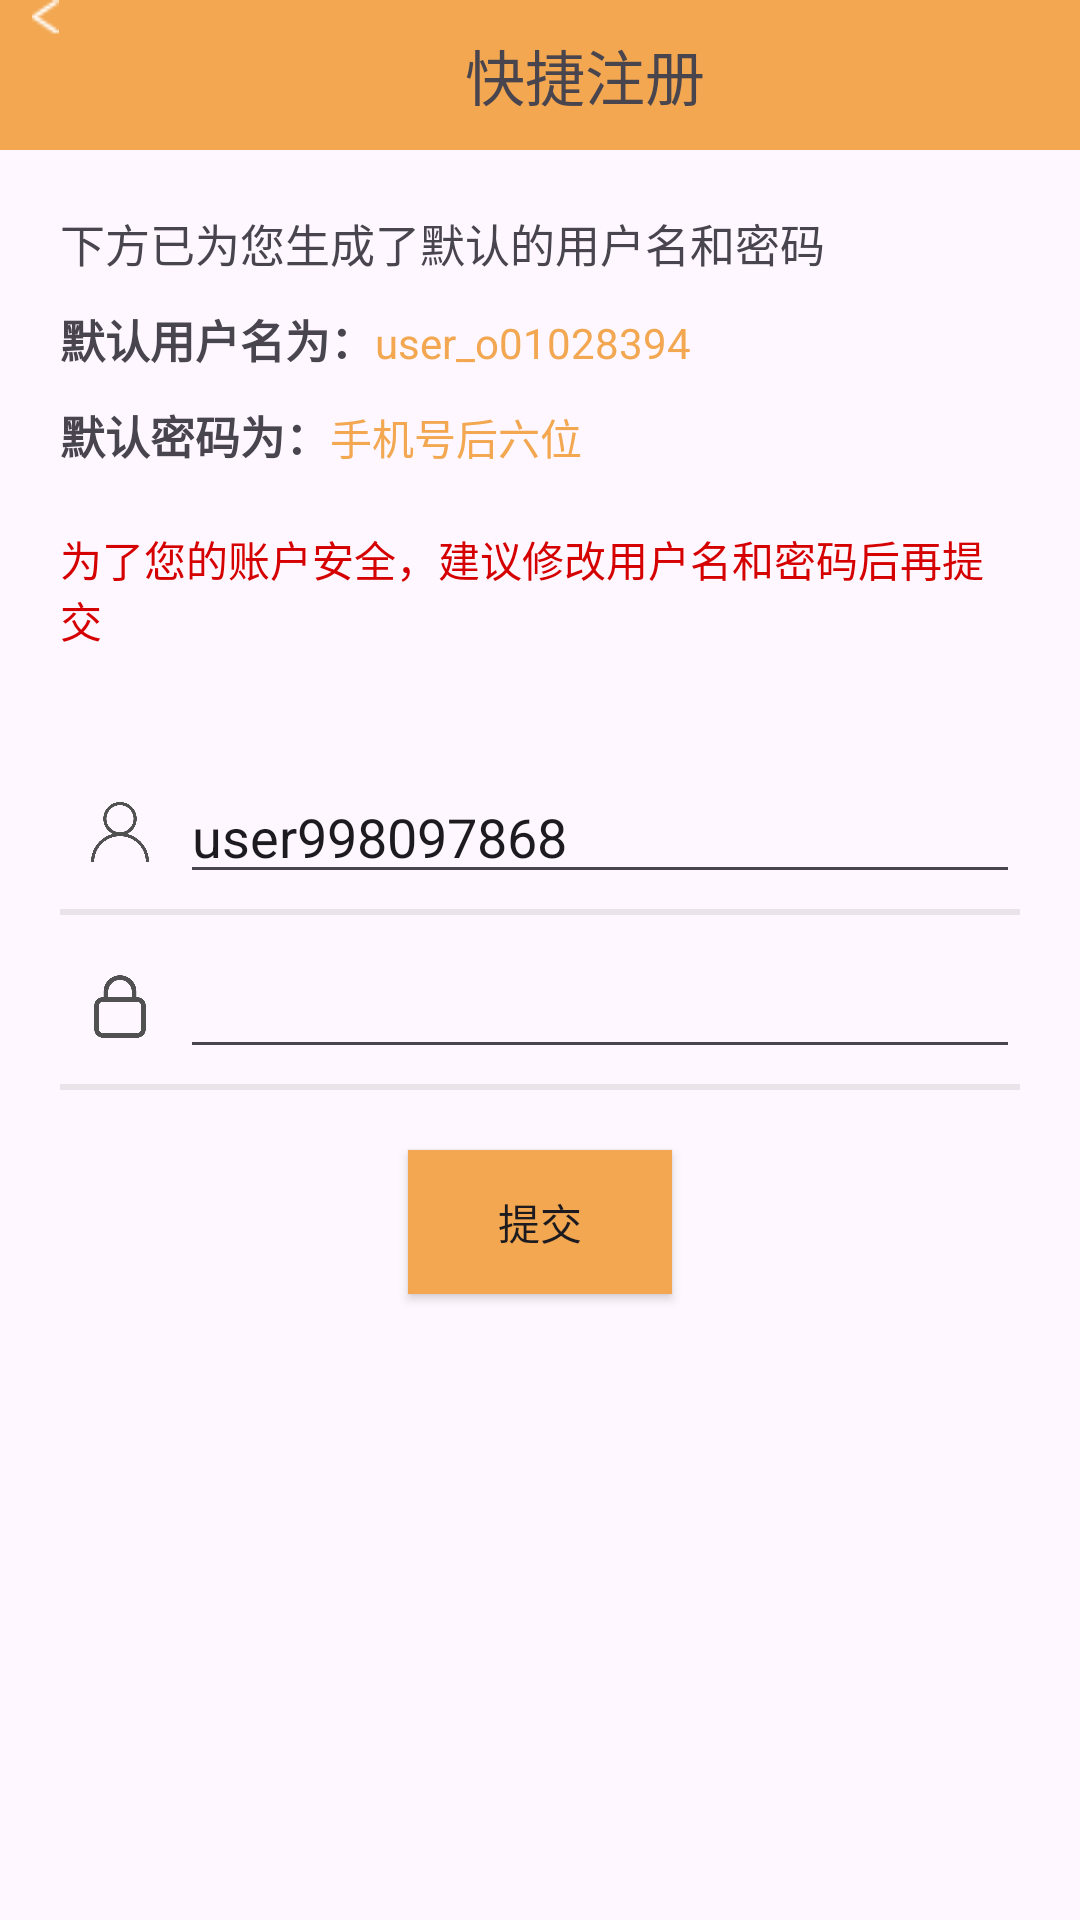

Layout XML and referenced resources for this Android screen:
<!-- AndroidManifest.xml: application theme Theme.Cto1 -->
<!-- res/layout/activity_quick_login.xml -->
<?xml version="1.0" encoding="utf-8"?>
<LinearLayout xmlns:android="http://schemas.android.com/apk/res/android"
    android:layout_width="match_parent"
    android:layout_height="match_parent"
    android:orientation="vertical">
    <LinearLayout
        android:layout_width="match_parent"
        android:layout_height="50dp"
        android:background="@color/homecolor"
        android:orientation="horizontal"
        >
        <ImageView
            android:id="@+id/back_quick"
            android:layout_width="30dp"
            android:layout_height="wrap_content"
            android:src="@drawable/back"></ImageView>
        <TextView
            android:layout_width="match_parent"
            android:layout_height="wrap_content"
            android:layout_gravity="center"
            android:gravity="center"
            android:textSize="20dp"
            android:text="快捷注册"></TextView>
    </LinearLayout>

    <LinearLayout
        android:layout_width="match_parent"
        android:layout_height="wrap_content"
        android:layout_margin="20dp"
        android:orientation="vertical">
        <TextView
            android:layout_width="wrap_content"
            android:layout_height="wrap_content"
            android:textSize="15dp"
            android:text="下方已为您生成了默认的用户名和密码"></TextView>
        <LinearLayout
            android:layout_width="match_parent"
            android:layout_height="wrap_content"
            android:layout_marginTop="10dp"
            android:orientation="horizontal">
            <TextView
                android:layout_width="wrap_content"
                android:layout_height="wrap_content"
                android:textSize="15dp"
                android:textStyle="bold"
                android:text="默认用户名为："></TextView>
            <TextView
                android:id="@+id/username"
                android:layout_width="wrap_content"
                android:layout_height="wrap_content"
                android:text="user_o01028394"
                android:textColor="@color/homecolor"></TextView>
        </LinearLayout>
        <LinearLayout
            android:layout_width="match_parent"
            android:layout_height="wrap_content"
            android:layout_marginTop="10dp"
            android:orientation="horizontal">
            <TextView
                android:layout_width="wrap_content"
                android:layout_height="wrap_content"
                android:textSize="15dp"
                android:textStyle="bold"
                android:text="默认密码为："></TextView>
            <TextView
                android:id="@+id/userphone"
                android:layout_width="wrap_content"
                android:layout_height="wrap_content"
                android:text="手机号后六位"
                android:textColor="@color/homecolor"></TextView>
        </LinearLayout>
        <TextView
            android:layout_width="match_parent"
            android:layout_height="wrap_content"
            android:layout_marginTop="20dp"
            android:text="为了您的账户安全，建议修改用户名和密码后再提交"
            android:textColor="@color/main3"></TextView>

    </LinearLayout>
    <LinearLayout
        android:layout_width="match_parent"
        android:layout_height="wrap_content"
        android:layout_margin="20dp"
        android:orientation="vertical">
        <LinearLayout
            android:layout_width="match_parent"
            android:layout_height="wrap_content"
            android:layout_marginBottom="5dp"
            android:orientation="horizontal">
            <ImageView
                android:layout_width="40dp"
                android:layout_height="20dp"
                android:layout_gravity="center"
                android:src="@mipmap/username_onclick"></ImageView>
            <EditText
                android:id="@+id/username_quick"
                android:layout_width="1dp"
                android:layout_weight="1"
                android:layout_height="wrap_content"
                android:text="user998097868"></EditText>
        </LinearLayout>
        <View
            android:layout_width="match_parent"
            android:layout_height="2dp"
            android:layout_marginBottom="10dp"
            android:background="@color/person"></View>
        <LinearLayout
            android:layout_width="match_parent"
            android:layout_height="wrap_content"
            android:layout_marginBottom="5dp"
            android:orientation="horizontal">
            <ImageView
                android:layout_width="40dp"
                android:layout_height="25dp"
                android:layout_gravity="center"
                android:src="@mipmap/password_onclick"></ImageView>
            <EditText
                android:id="@+id/password_quick"
                android:layout_width="1dp"
                android:layout_weight="1"
                android:layout_height="wrap_content"
                android:inputType="textPassword"
                android:text=""></EditText>
        </LinearLayout>
        <View
            android:layout_width="match_parent"
            android:layout_height="2dp"
            android:background="@color/person"></View>
    </LinearLayout>
    <androidx.appcompat.widget.AppCompatButton
        android:id="@+id/login_quick"
        android:layout_width="wrap_content"
        android:layout_height="wrap_content"
        android:background="@color/homecolor"
        android:text="提交"
        android:layout_gravity="center"
        android:gravity="center"></androidx.appcompat.widget.AppCompatButton>
</LinearLayout>
<!-- resources referenced by this layout -->
<resources>
  <color name="homecolor">#F2A750</color>
  <color name="main3">#D50000</color>
  <color name="person">#3BAAA6A6</color>
  <!-- drawable back: png bitmap (drawable, 215 bytes) -->
  <!-- mipmap password_onclick: png bitmap (mipmap-hdpi, 11871 bytes) -->
  <!-- mipmap username_onclick: png bitmap (mipmap-hdpi, 18946 bytes) -->
  <style name="Theme.Cto1" parent="Base.Theme.Cto1" />
  <style name="Base.Theme.Cto1" parent="Theme.Material3.DayNight.NoActionBar">
          
          
      </style>
</resources>
